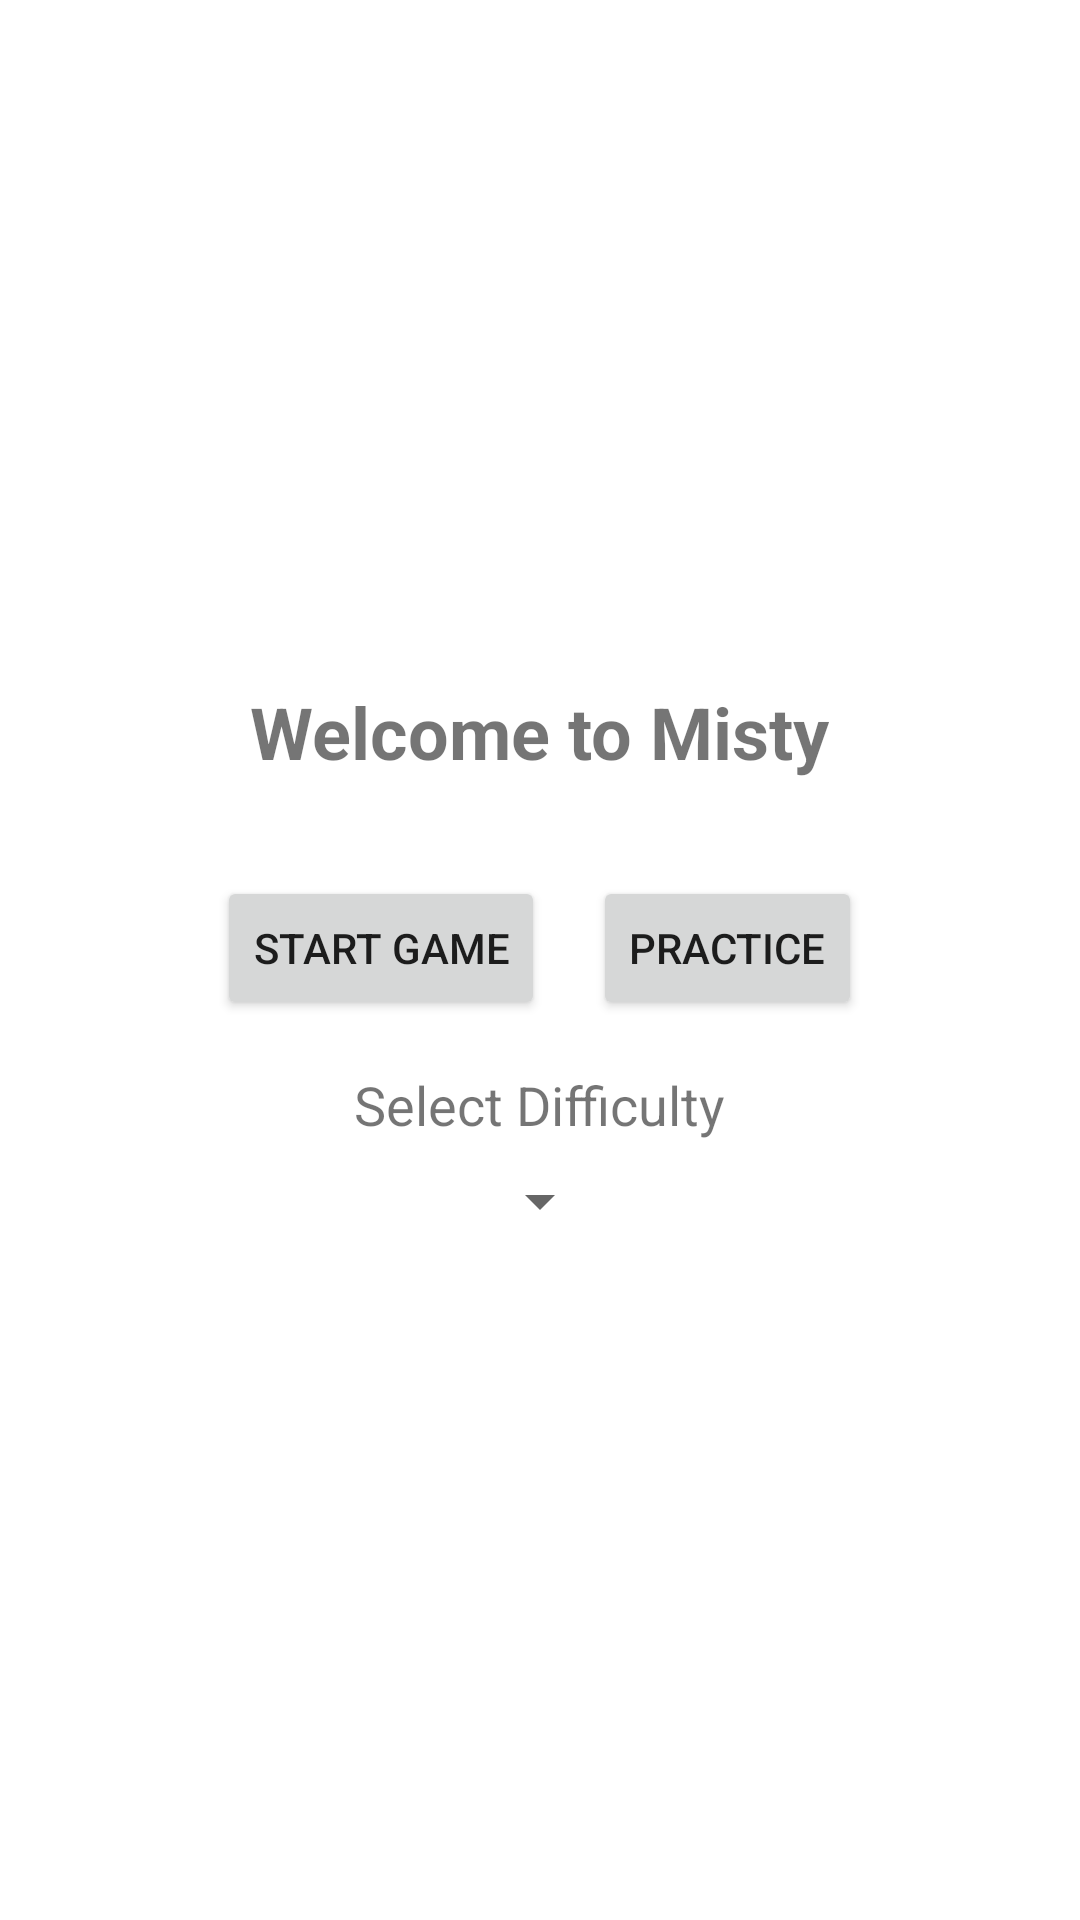

The Android layout XML behind this screen, and the referenced resources:
<!-- AndroidManifest.xml: application theme Theme.Misty -->
<!-- res/layout/activity_home.xml -->
<?xml version="1.0" encoding="utf-8"?>
<LinearLayout
    xmlns:android="http://schemas.android.com/apk/res/android"
    android:layout_width="match_parent"
    android:layout_height="match_parent"
    android:gravity="center"
    android:orientation="vertical"
    android:padding="24dp"
    android:background="@android:color/white">

    <TextView
        android:layout_width="wrap_content"
        android:layout_height="wrap_content"
        android:text="Welcome to Misty"
        android:textSize="24sp"
        android:textStyle="bold"
        android:layout_marginBottom="32dp"/>

    
    <LinearLayout
        android:layout_width="wrap_content"
        android:layout_height="wrap_content"
        android:orientation="horizontal"
        android:layout_marginBottom="16dp"
        android:gravity="center">

        <Button
            android:id="@+id/startButton"
            android:layout_width="wrap_content"
            android:layout_height="wrap_content"
            android:text="Start Game"
            android:padding="12dp"
            android:layout_marginEnd="16dp"/>

        <Button
            android:id="@+id/practiceButton"
            android:layout_width="wrap_content"
            android:text="Practice"
            android:layout_height="wrap_content"
            android:padding="12dp"/>
    </LinearLayout>

    <TextView
        android:layout_width="wrap_content"
        android:layout_height="wrap_content"
        android:text="Select Difficulty"
        android:textSize="18sp"
        android:layout_marginBottom="8dp"/>

    <Spinner
        android:id="@+id/difficultySpinner"
        android:layout_width="wrap_content"
        android:layout_height="wrap_content"/>
</LinearLayout>
<!-- resources referenced by this layout -->
<resources>
  <style name="Theme.Misty" parent="Theme.MaterialComponents.DayNight.DarkActionBar">
          
          <item name="colorPrimary">@color/purple_500</item>
          <item name="colorPrimaryVariant">@color/purple_700</item>
          <item name="colorOnPrimary">@color/white</item>
          
          <item name="colorSecondary">@color/teal_200</item>
          <item name="colorSecondaryVariant">@color/teal_700</item>
          <item name="colorOnSecondary">@color/black</item>
          
          <item name="android:statusBarColor">?attr/colorPrimaryVariant</item>
          
      </style>
  <color name="purple_500">#FF6200EE</color>
  <color name="purple_700">#FF3700B3</color>
  <color name="white">#FFFFFFFF</color>
  <color name="teal_200">#FF03DAC5</color>
  <color name="teal_700">#FF018786</color>
  <color name="black">#FF000000</color>
</resources>
